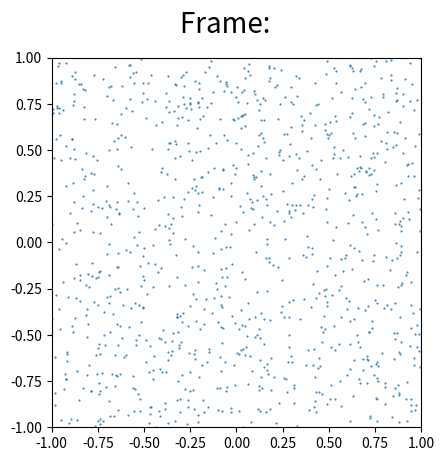

Source code (Python):
'''Simulation'''

import numpy as np
import matplotlib.pyplot as plt
from matplotlib import animation

t_max = 5  # simulation time in seconds
dt = 0.25  # step size
N = 2 ** 10  # Number of particles
D = 0.01  # diffusivity

# Domain size
x_min = -1
x_max = 1
y_min = -1
y_max = 1

X = np.random.uniform(x_min, x_max, size=N)
Y = np.random.uniform(y_min, y_max, size=N)

X_i = np.copy(X)
Y_i = np.copy(Y)

def animate(time, X, Y, X_i, Y_i, fig):

    X = X_i + np.random.normal(0, 1, size=(N,)) * np.sqrt(2 * D * dt)
    Y = Y_i + np.random.normal(0, 1, size=(N,)) * np.sqrt(2 * D * dt)
    X_i = np.copy(X)
    Y_i = np.copy(Y)
    fig.suptitle("Frame: " + str(time), fontsize=20)
    points.set_data(X, Y)
    return points,

fig = plt.figure()
ax = plt.axes()
ax.axis('scaled')
ax.set_xlim(-1, 1)
ax.set_ylim(-1, 1)
points, = ax.plot(X, Y, 'o', markersize= 0.5)
fig.suptitle("Frame: ", fontsize=20)

anim = animation.FuncAnimation(fig, animate, fargs=(X, Y, X_i, Y_i, fig,), frames=100, repeat=False, interval=100)

plt.show()
